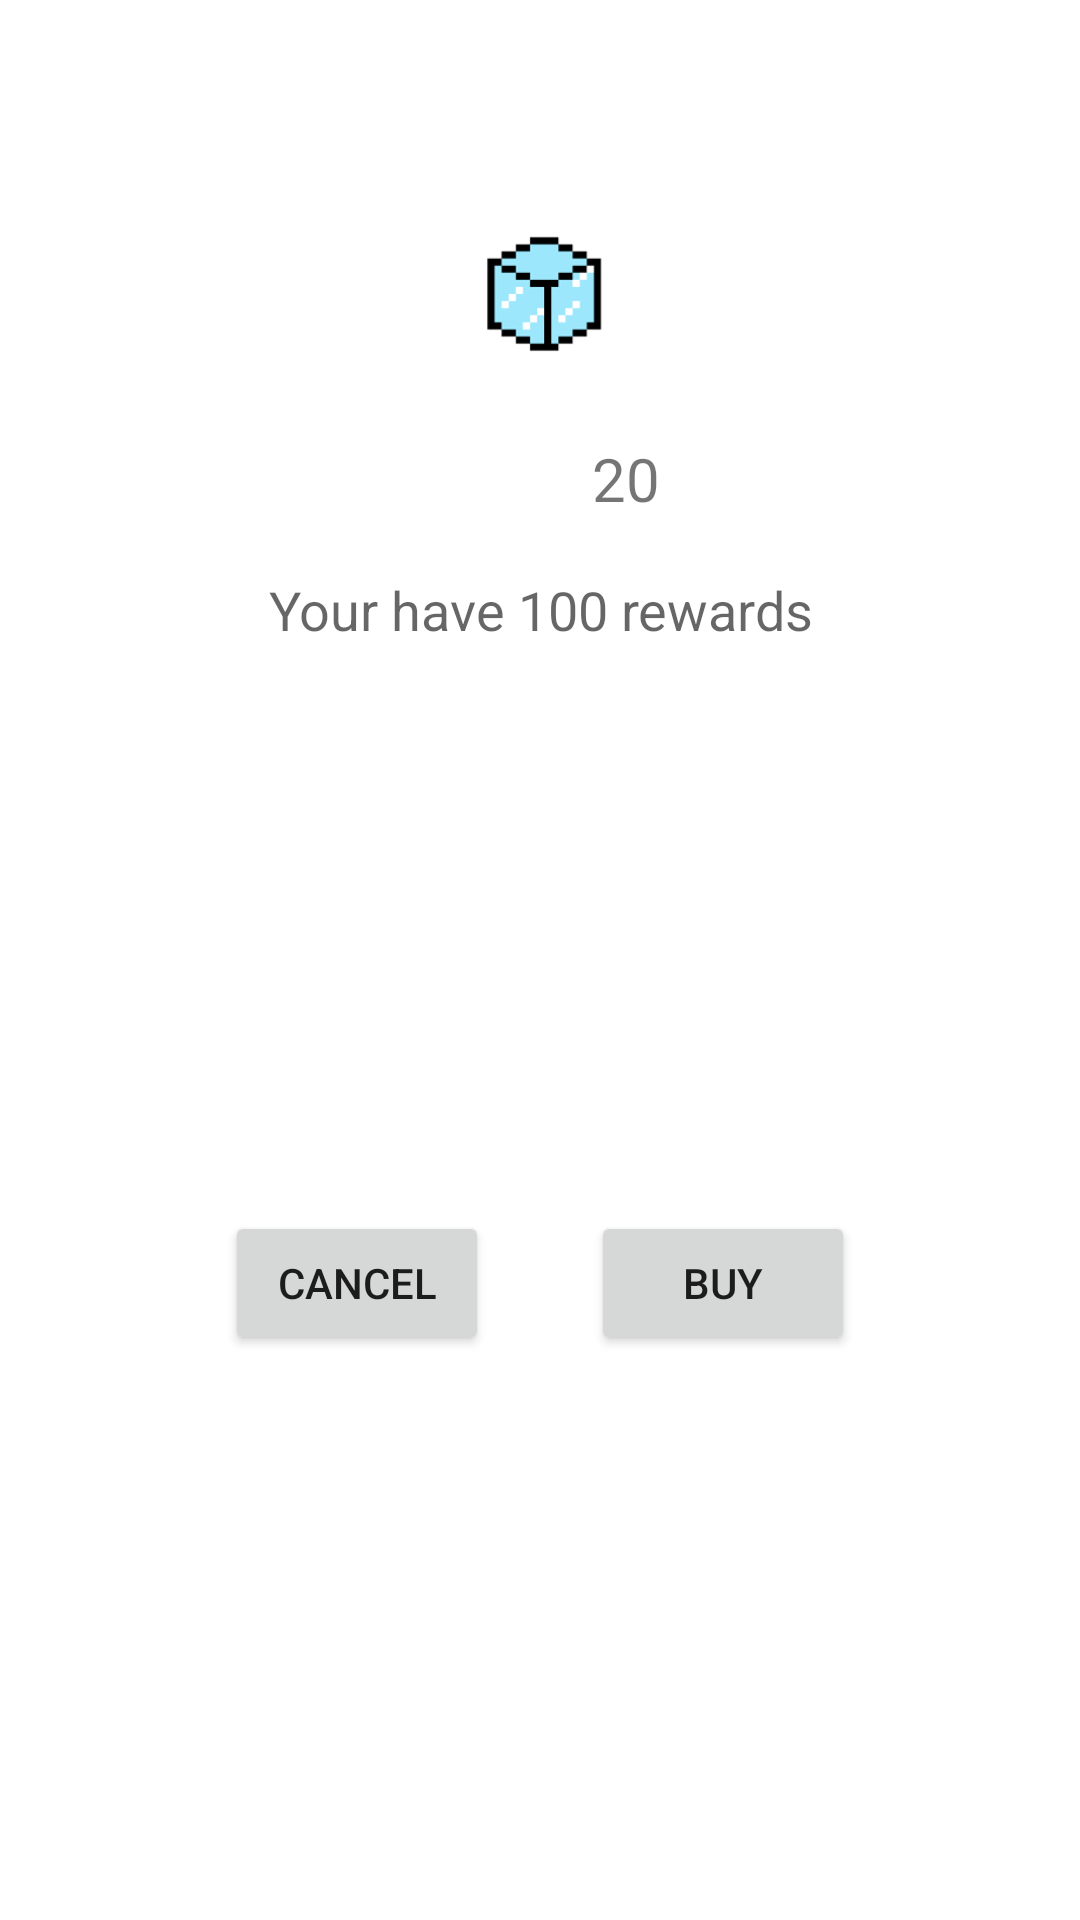

Here is an Android app screen rendered from its layout file. Give the layout XML and the strings, colors and styles it references.
<!-- AndroidManifest.xml: application theme Theme.SpenZoo_FinalProject -->
<!-- res/layout/buy_item_popup.xml -->
<?xml version="1.0" encoding="utf-8"?>
<androidx.constraintlayout.widget.ConstraintLayout xmlns:android="http://schemas.android.com/apk/res/android"
    xmlns:app="http://schemas.android.com/apk/res-auto"
    android:layout_width="match_parent"
    android:layout_height="match_parent">

    <ImageView
        android:id="@+id/item_img_popup"
        android:layout_width="100dp"
        android:layout_height="100dp"
        app:layout_constraintBottom_toBottomOf="parent"
        app:layout_constraintEnd_toEndOf="parent"
        app:layout_constraintHorizontal_bias="0.5"
        app:layout_constraintVertical_bias="0.05"
        app:layout_constraintStart_toStartOf="parent"
        app:layout_constraintTop_toTopOf="parent"
        android:layout_centerHorizontal="true"
        android:scaleType="centerInside"
        android:layout_marginTop="20dp"
        app:srcCompat="@drawable/small_ice" />

    <ImageView
        android:id="@+id/coin_popup"
        android:layout_width="25dp"
        android:layout_height="25dp"
        app:layout_constraintTop_toBottomOf="@+id/item_img_popup"
        app:layout_constraintStart_toStartOf="@id/item_img_popup"
        android:layout_marginStart="10dp"
        app:srcCompat="@drawable/coin" />

    <TextView
        android:id="@+id/item_cost_popup"
        android:layout_width="wrap_content"
        android:layout_height="wrap_content"
        android:layout_alignParentBottom="true"
        android:inputType="number"
        android:text="20"
        android:textSize="20sp"
        android:layout_marginEnd="10dp"
        app:layout_constraintEnd_toEndOf="@id/item_img_popup"
        app:layout_constraintTop_toBottomOf="@+id/item_img_popup" />

    <TextView
        android:id="@+id/note_popup"
        android:layout_width="wrap_content"
        android:layout_height="wrap_content"
        android:ems="10"
        android:textSize="18dp"
        android:hint="Your have 100 rewards"
        android:layout_marginTop="20dp"
        app:layout_constraintEnd_toEndOf="parent"
        app:layout_constraintStart_toStartOf="parent"
        app:layout_constraintHorizontal_bias="0.5"
        android:textAlignment="center"
        app:layout_constraintTop_toBottomOf="@+id/coin_popup" />


    <Button
        android:id="@+id/buy_item"
        android:layout_width="wrap_content"
        android:layout_height="wrap_content"
        android:layout_marginTop="20dp"
        android:layout_marginBottom="20dp"
        android:text="BUY"
        app:layout_constraintBottom_toBottomOf="parent"
        app:layout_constraintEnd_toEndOf="@+id/note_popup"
        app:layout_constraintTop_toBottomOf="@+id/note_popup" />

    <Button
        android:id="@+id/cnacel_item"
        android:layout_width="wrap_content"
        android:layout_height="wrap_content"
        android:layout_marginTop="20dp"
        android:layout_marginBottom="20dp"
        android:text="Cancel"
        app:layout_constraintBottom_toBottomOf="parent"
        app:layout_constraintHorizontal_bias="0.3"
        app:layout_constraintStart_toStartOf="@+id/note_popup"
        app:layout_constraintTop_toBottomOf="@+id/note_popup" />

</androidx.constraintlayout.widget.ConstraintLayout>
<!-- resources referenced by this layout -->
<resources>
  <!-- drawable small_ice: png bitmap (drawable-mdpi, 91939 bytes) -->
  <style name="Theme.SpenZoo_FinalProject" parent="Theme.MaterialComponents.Light.DarkActionBar">
          
          <item name="colorPrimary">#78AAD9</item>
          <item name="colorPrimaryVariant">#247ED3</item>
          <item name="colorOnPrimary">@color/white</item>
          
          <item name="colorSecondary">@color/teal_200</item>
          <item name="colorSecondaryVariant">@color/teal_700</item>
          <item name="colorOnSecondary">@color/black</item>
          
          <item name="android:statusBarColor" tools:targetApi="l">?attr/colorPrimaryVariant</item>
          
      </style>
  <color name="white">#FFFFFFFF</color>
  <color name="teal_200">#FF03DAC5</color>
  <color name="teal_700">#FF018786</color>
  <color name="black">#FF000000</color>
</resources>
